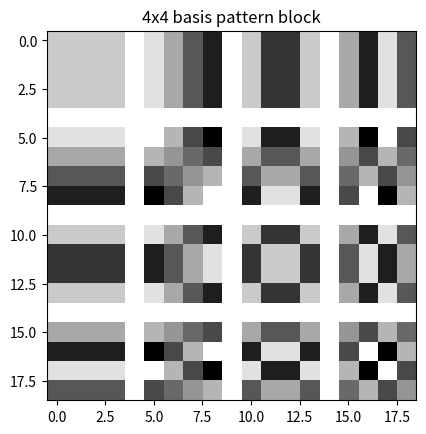

This figure's Python source:
# use dct formula to do dct & idct calculation
import numpy as np
from scipy.fftpack import fft, dct
import scipy
import matplotlib.pyplot as plt
import matplotlib

def img2dct(a):
    return scipy.fftpack.dct( scipy.fftpack.dct( a, axis=0, norm='ortho' ), axis=1, norm='ortho' )

def dct2img(a):
    return scipy.fftpack.idct( scipy.fftpack.idct( a, axis=0 , norm='ortho'), axis=1 , norm='ortho')

def normalization(data):
    _range = np.max(data) - np.min(data)
    return (data - np.min(data)) / _range

#show all the block in big image, with two margin within two block
# U is 4D array, which is N*N matrix's basis pattern
def showBasisPatternTogether(U, N=4):
    margin = 1 # margin pixel of the bigshow
    # key steps for normalization, must use mean as initialization
    mean = (np.max(U) - np.min(U))/2
    bigShow = np.full((N*N+margin*(N-1), N*N+margin*(N-1)), mean)

    for k in range(0, N):
        for j in range(0, N):
            row = k*N + k*margin
            column = j*N + j*margin
            for m in range(0, N):
                for n in range(0, N):
                    bigShow[row+m][column+n] = U[k][j][m][n]

    bigShow = normalization(bigShow)
    plt.figure()
    plt.imshow(bigShow, cmap='gray')
    plt.title( "%dx%d basis pattern block" % (N, N))
    plt.show()

def dct_detail(S, N = 4):
    # init basis prefix
    A = np.zeros(N)
    A[0] = np.sqrt(1/N)
    for k in range(1, N):
        A[k] = np.sqrt(2/N)
    
    #generate basis patterns
    U_1D = np.zeros((N, N))
    for k in range(0, N):
        for n in range(0, N):
            U_1D[k][n] = np.cos( (k*(2*n+1)/(2*N))*np.pi )
        U_1D[k] = np.round(U_1D[k] * A[k], 4)

    #use the reverse vector to get the kj of N*N block
    U = np.zeros((N, N, N, N))
    for k in range(0, N):
        for j in range(0, N):
            #calculate the k,j of N，N block
            temp = U_1D[k].reshape(N, 1) 
            U[k][j] = np.multiply(temp, U_1D[j])

    # show basis pattern
    showBasisPatternTogether(U, N)

    # plt.figure()
    # print(U[0][0])
    # plt.imshow(U[0][0], cmap='gray', vmin=0, vmax=1)
    # plt.title( "An 4x4 coefficients block")
    # plt.show()

    T = np.zeros((N, N))
    
    # forward transform, calculate the expansion coefficients
    for k in range(0, N):
        for j in range(0, N):
            T[k][j] = np.multiply(U[k][j], S).sum()

    print("\nthe expansion coefficients:")
    T = np.around(T, 4)
    print(T)

    # inverse transform, calculate the S by coefficients & basis
    S_inverse = np.zeros([N, N])
    for k in range(0, N):
        for j in range(0, N):
            S_inverse = S_inverse + T[k][j]*U[k][j]
    print("\nInverse Result:")
    print(np.round(S_inverse,0))

if __name__ == "__main__":
    np.set_printoptions(suppress=True)

    # 4x4 block test data set
    N = 4
    S = np.array([[1, 2, 2, 0],
                  [0, 1, 3, 1],
                  [0, 1, 2, 1],
                  [1, 2, 2, -1]])

    # real 8x8 image test data
    # N = 8
    # S = np.array([[182, 196, 199, 201, 203, 201, 199, 173],
    #               [175, 180, 176, 142, 148, 152, 148, 120],
    #               [148, 118, 123, 115, 114, 107, 108, 107],
    #               [115, 110, 110, 112, 105, 109, 101, 100],
    #               [104, 106, 106, 102, 104, 95, 98, 105],
    #               [99, 115, 131, 104, 118, 86, 87, 133],
    #               [112, 154, 154, 107, 140, 97, 88, 151],
    #               [145, 158, 178, 123, 132, 140, 138, 133]])

    # random test data
    # N = 8   # axis of 1D vector
    # S = np.random.randint(0, 100, size=[N, N])
    
    print("\nTest 2D %dx%d matrix:" % (N, N))
    print(S)

    # calculate DCT patterns by formula
    dct_detail(S, N)

    # check the coefficients by Scipy
    T_scipy = np.round(img2dct(S), 4)
    print("\nthe expansion coefficients using SciPy:")
    print(T_scipy)

    #something wrong with below calculation
    S_scipy = np.round(dct2img(T_scipy), 4)
    print("\nInverse Result using SciPy:")
    print(S_scipy)